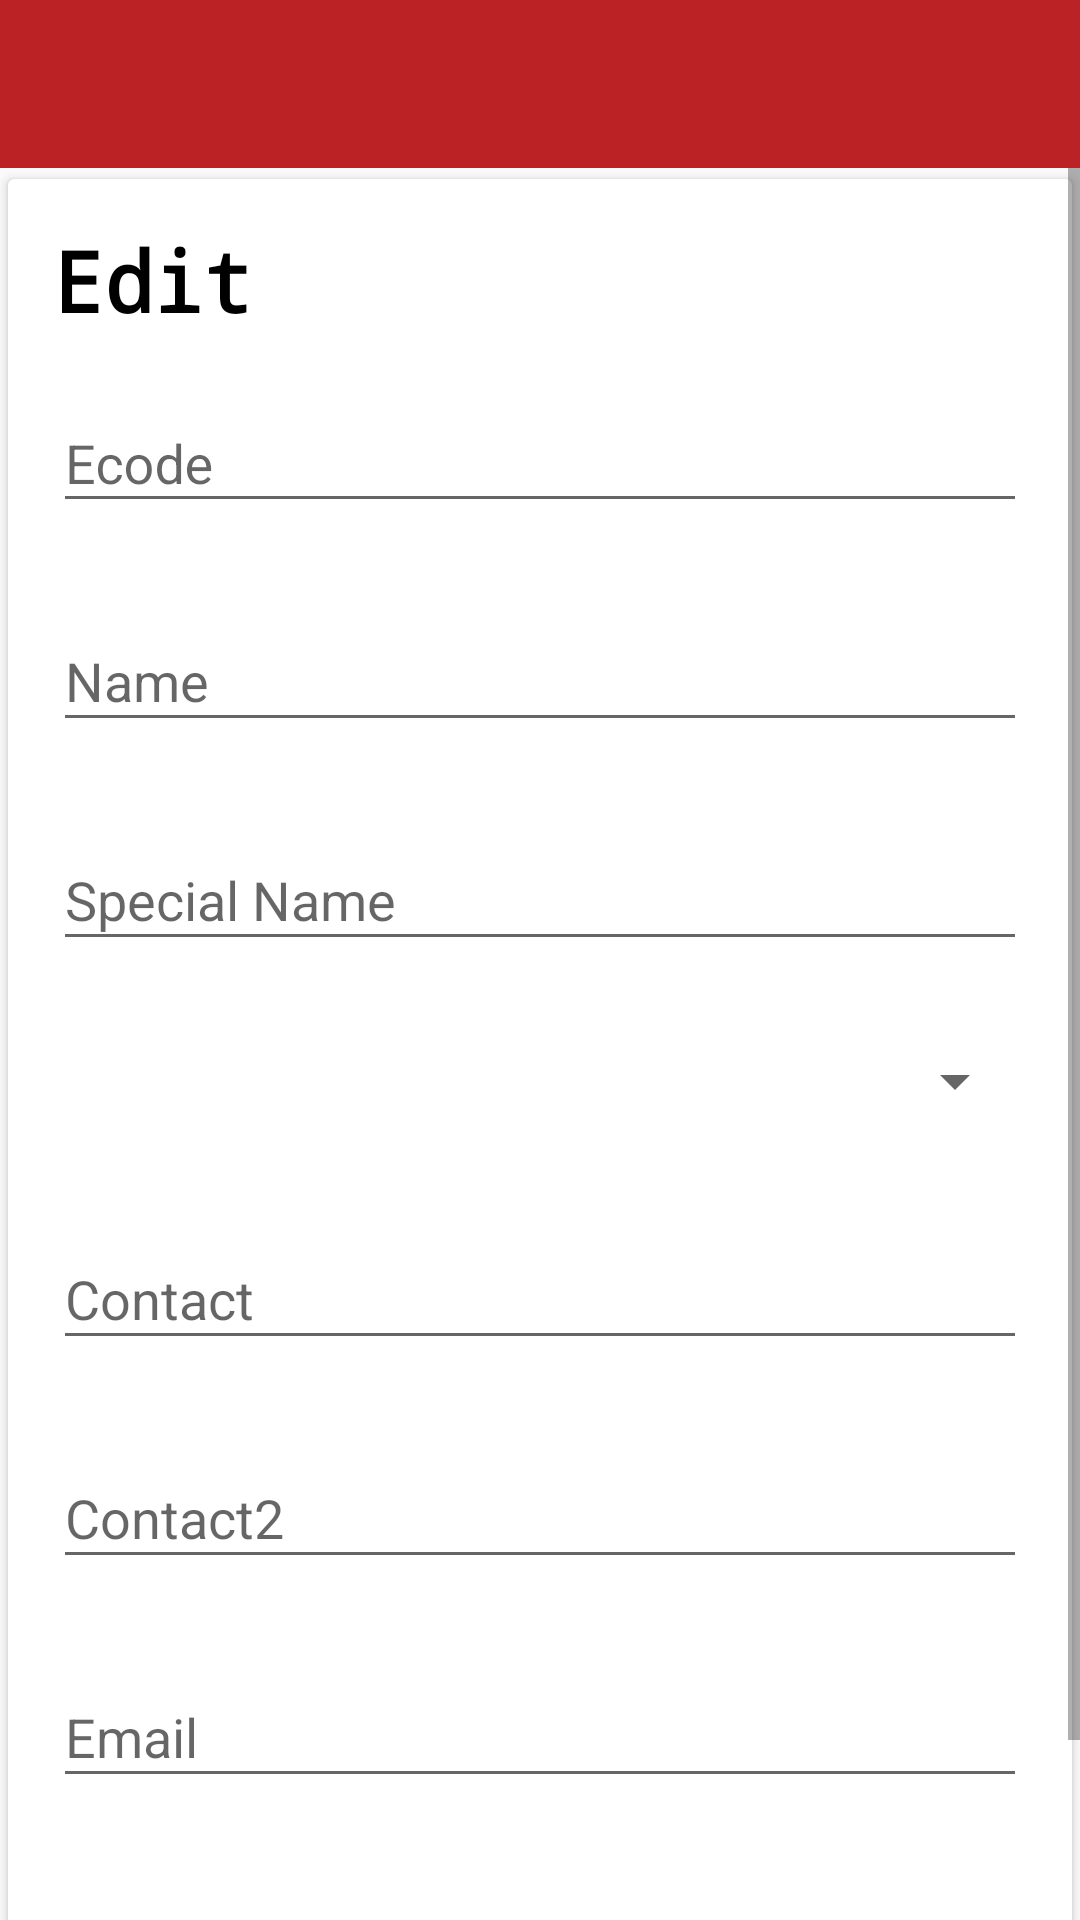

Layout XML and referenced resources for this Android screen:
<!-- AndroidManifest.xml: application theme Theme.UICNotifier -->
<!-- res/layout/activity_edit_other.xml -->
<?xml version="1.0" encoding="utf-8"?>
<LinearLayout xmlns:android="http://schemas.android.com/apk/res/android"
    xmlns:app="http://schemas.android.com/apk/res-auto"
    android:orientation="vertical"
    xmlns:tools="http://schemas.android.com/tools"
    android:layout_width="match_parent"
    android:layout_height="match_parent"
    tools:context="com.example.uicaddressbook.AddEdit.EditOther">

    <androidx.appcompat.widget.Toolbar
        android:id="@+id/toolbar"
        android:layout_width="match_parent"
        android:layout_height="?attr/actionBarSize"
        android:background="@color/color_primary"
        app:titleTextColor="@color/white"/>

    <ScrollView
        android:layout_width="match_parent"
        android:layout_height="wrap_content">

        <androidx.cardview.widget.CardView
            android:layout_width="match_parent"
            android:layout_height="wrap_content"
            app:cardUseCompatPadding="true"
            android:elevation="4dp"
            >


            <LinearLayout
                android:layout_width="match_parent"
                android:layout_height="match_parent"
                android:orientation="vertical"
                android:layout_margin="15dp"
                >
                <RelativeLayout
                    android:layout_width="match_parent"
                    android:layout_height="wrap_content">

                    <TextView
                        android:id="@+id/textView"
                        android:layout_width="wrap_content"
                        android:layout_height="wrap_content"
                        android:text="@string/edit"
                        android:textSize="28sp"
                        android:fontFamily="monospace"
                        android:textStyle="bold"
                        android:textColor="@android:color/black"/>

                </RelativeLayout>

                <com.google.android.material.textfield.TextInputLayout
                    android:layout_width="match_parent"
                    android:layout_height="wrap_content"
                    android:layout_marginTop="10dp">

                    <EditText
                        android:id="@+id/ed_ecode"
                        android:layout_width="match_parent"
                        android:layout_height="wrap_content"
                        android:ems="10"
                        android:hint="Ecode"/>

                </com.google.android.material.textfield.TextInputLayout>

                <com.google.android.material.textfield.TextInputLayout
                    android:layout_width="match_parent"
                    android:layout_height="wrap_content"
                    android:layout_marginTop="20dp">

                    <EditText
                        android:id="@+id/ed_name"
                        android:layout_width="match_parent"
                        android:layout_height="42dp"
                        android:ems="10"
                        android:hint="Name"/>

                </com.google.android.material.textfield.TextInputLayout>
                <com.google.android.material.textfield.TextInputLayout
                    android:layout_width="match_parent"
                    android:layout_height="wrap_content"
                    android:layout_marginTop="20dp">

                    <EditText
                        android:id="@+id/ed_special_name"
                        android:layout_width="match_parent"
                        android:layout_height="42dp"
                        android:ems="10"
                        android:hint="Special Name"/>

                </com.google.android.material.textfield.TextInputLayout>

                <Spinner
                    android:id="@+id/spinner"
                    android:layout_marginTop="20dp"
                    android:layout_width="match_parent"
                    android:layout_height="40dp"/>

                <com.google.android.material.textfield.TextInputLayout
                    android:layout_width="match_parent"
                    android:layout_height="wrap_content"
                    android:layout_marginTop="20dp">

                    <EditText
                        android:id="@+id/ed_contact1"
                        android:layout_width="match_parent"
                        android:layout_height="42dp"
                        android:ems="10"
                        android:inputType="number"
                        android:hint="Contact"

                        />
                </com.google.android.material.textfield.TextInputLayout>
                <com.google.android.material.textfield.TextInputLayout
                    android:layout_width="match_parent"
                    android:layout_height="wrap_content"
                    android:layout_marginTop="20dp">

                    <EditText
                        android:id="@+id/ed_contact2"
                        android:layout_width="match_parent"
                        android:layout_height="42dp"
                        android:inputType="number"
                        android:ems="10"
                        android:hint="Contact2"

                        />
                </com.google.android.material.textfield.TextInputLayout>
                <com.google.android.material.textfield.TextInputLayout
                    android:layout_width="match_parent"
                    android:layout_height="wrap_content"
                    android:layout_marginTop="20dp">

                    <EditText
                        android:id="@+id/ed_email"
                        android:layout_width="match_parent"
                        android:layout_height="42dp"
                        android:inputType="textEmailAddress"
                        android:ems="10"
                        android:hint="Email"

                        />
                </com.google.android.material.textfield.TextInputLayout>

                <Button
                    android:id="@+id/btn_update"
                    android:background="@drawable/round_bg"
                    android:layout_width="match_parent"
                    android:layout_height="wrap_content"
                    android:textColor="@android:color/white"
                    android:textSize="20dp"
                    android:layout_marginTop="32dp"
                    android:padding="15dp"
                    android:text="@string/update"/>

            </LinearLayout>
        </androidx.cardview.widget.CardView>

    </ScrollView>



</LinearLayout>
<!-- resources referenced by this layout -->
<resources>
  <color name="color_primary">#bb2226</color>
  <color name="white">#f7f7f7</color>
  <string name="edit">Edit</string>
  <string name="update">Update</string>
  <style name="Theme.UICNotifier" parent="Theme.AppCompat.Light.NoActionBar">
          
          <item name="colorPrimary">@color/color_primary</item>
          <item name="colorPrimaryVariant">@color/black</item>
          <item name="colorOnPrimary">@color/color_primary</item>
          
          <item name="colorSecondary">@color/color_primary</item>
          <item name="colorSecondaryVariant">@color/color_primary_dark</item>
          <item name="colorOnSecondary">@color/color_primary</item>
          
          <item name="android:statusBarColor" tools:targetApi="l">@color/color_primary</item>
      
      </style>
  <color name="black">#FF000000</color>
  <color name="color_primary_dark">#a8181b</color>
</resources>
